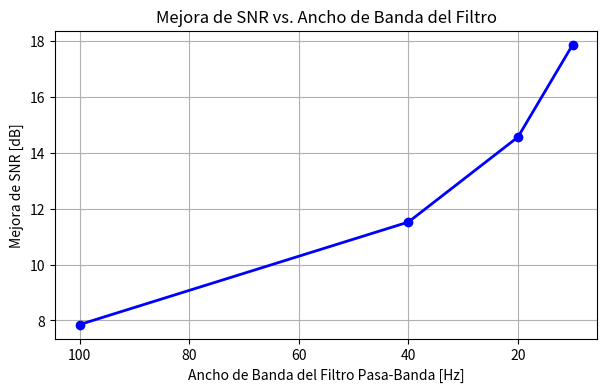

Generate this figure with matplotlib:
"""Módulo de evaluación de mejora de relación señal a ruido mediante filtrado."""

import matplotlib.pyplot as plt
import numpy as np
from scipy import signal


def calcular_snr_db(pot_senal, pot_ruido):
    """Calcula la SNR en dB dadas las potencias absolutas."""
    return 10 * np.log10(pot_senal / pot_ruido)


def main():
    """Analiza empíricamente cómo el estrechamiento del filtro impacta en la SNR."""
    fs = 1000.0
    t = np.arange(0, 2.0, 1 / fs)
    rng = np.random.default_rng(17)

    tono = 1.0 * np.sin(2 * np.pi * 100 * t)
    ruido = rng.normal(0, 1.5, len(t))

    # 1. SNR Original
    pot_tono_in = np.mean(tono ** 2)
    pot_ruido_in = np.mean(ruido ** 2)
    snr_original = calcular_snr_db(pot_tono_in, pot_ruido_in)

    print(f"SNR Original sin filtrar: {snr_original:.2f} dB")
    print(f"{'Ancho Banda [Hz]':<18} | {'SNR Filtrada [dB]':<18} | {'Mejora SNR [dB]':<18}")
    print("-" * 58)

    anchos = [100.0, 40.0, 20.0, 10.0]
    mejoras = []

    # 2. y 3. Filtrado y medición
    for bw in anchos:
        f_baja = 100.0 - (bw / 2)
        f_alta = 100.0 + (bw / 2)
        b, a = signal.butter(4, [f_baja, f_alta], btype='bandpass', fs=fs)

        tono_filtrado = signal.filtfilt(b, a, tono)
        ruido_filtrado = signal.filtfilt(b, a, ruido)

        pot_tono_out = np.mean(tono_filtrado ** 2)
        pot_ruido_out = np.mean(ruido_filtrado ** 2)
        
        snr_out = calcular_snr_db(pot_tono_out, pot_ruido_out)
        mejora = snr_out - snr_original
        mejoras.append(mejora)
        
        print(f"{bw:<18.0f} | {snr_out:<18.2f} | {mejora:<18.2f}")

    # 4. Gráfico
    plt.figure(figsize=(7, 4))
    plt.plot(anchos, mejoras, marker="o", color="blue", linewidth=2)
    plt.gca().invert_xaxis()  # Invertir eje para ver cómo al 'achicar' sube la mejora
    plt.title("Mejora de SNR vs. Ancho de Banda del Filtro")
    plt.xlabel("Ancho de Banda del Filtro Pasa-Banda [Hz]")
    plt.ylabel("Mejora de SNR [dB]")
    plt.grid(True)
    plt.show()

    print("\n--- Relación Conceptual ---")
    print("Dividir el ancho de banda por 10 (ej. de 100 a 10 Hz) mejora la SNR en ~10 dB.")
    print("Esto se debe a que la potencia del piso de ruido térmico (kTB) es directamente")
    print("proporcional al ancho de banda B; si B se reduce linealmente, el ruido cae en igual proporción.")


if __name__ == "__main__":
    main()
